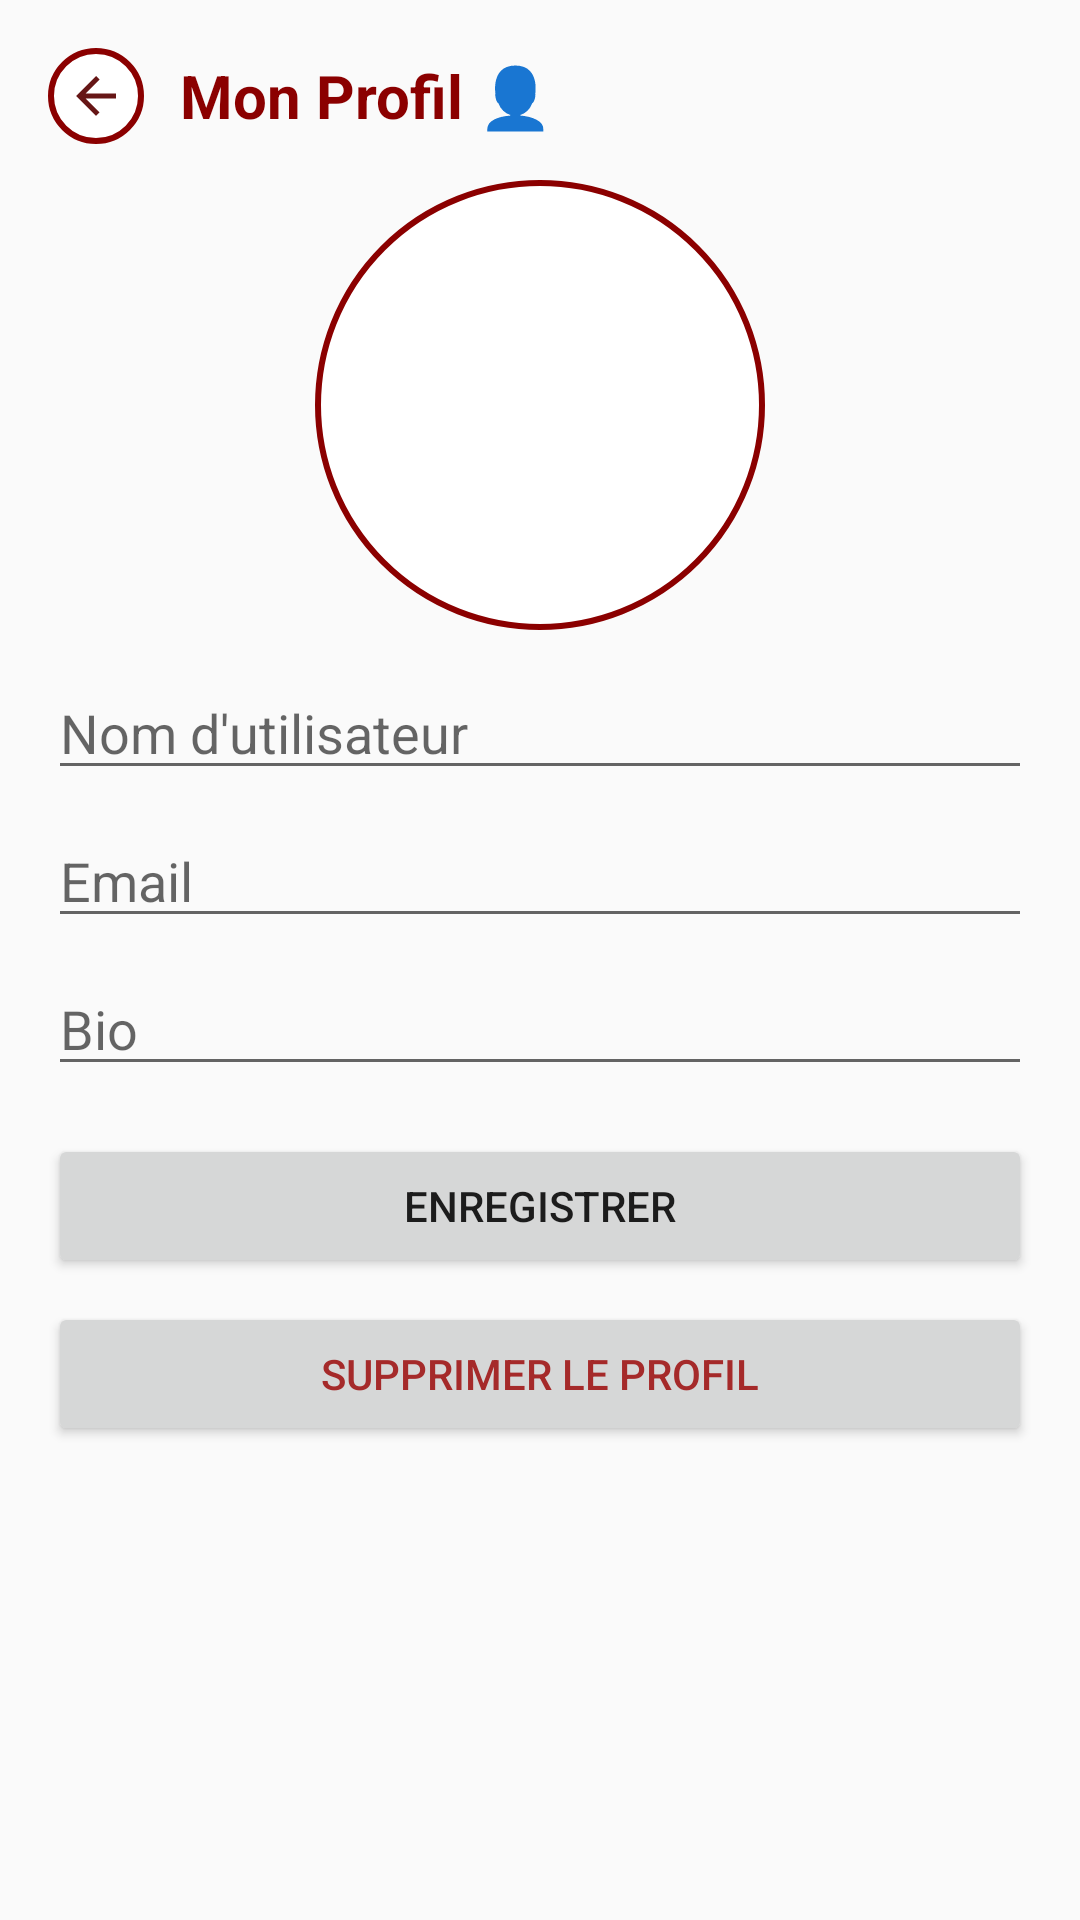

This screen was rendered from an Android layout file. Write that file and the resources it references.
<!-- AndroidManifest.xml: activity theme Theme.AppCompat.Light.NoActionBar -->
<!-- res/layout/activity_user_profile.xml -->
<ScrollView xmlns:android="http://schemas.android.com/apk/res/android"
    android:layout_width="match_parent"
    android:layout_height="match_parent">

    <LinearLayout
        android:layout_width="match_parent"
        android:layout_height="wrap_content"
        android:orientation="vertical"
        android:padding="16dp">

        
        <LinearLayout
            android:layout_width="match_parent"
            android:layout_height="wrap_content"
            android:orientation="horizontal"
            android:gravity="center_vertical"
            android:paddingBottom="12dp">

            <ImageView
                android:id="@+id/backArrow"
                android:layout_width="32dp"
                android:layout_height="32dp"
                android:src="@drawable/ic_arrow_back_white_24dp"
                android:background="@drawable/circle_white_border_red"
                android:padding="6dp"
                android:clickable="true"
                android:focusable="true"
                android:contentDescription="Retour"
                android:layout_marginEnd="12dp" />

            <TextView
                android:layout_width="wrap_content"
                android:layout_height="wrap_content"
                android:text="Mon Profil 👤"
                android:textColor="#8B0000"
                android:textSize="20sp"
                android:textStyle="bold" />
        </LinearLayout>

        
        <ImageView
            android:id="@+id/profileImageView"
            android:layout_width="150dp"
            android:layout_height="150dp"
            android:layout_gravity="center"
            android:scaleType="centerCrop"
            android:background="@drawable/circle_white_border_red"
            android:padding="2dp"
            android:clickable="true"
            android:contentDescription="Photo de profil" />


        <EditText
            android:id="@+id/usernameEdit"
            android:hint="Nom d'utilisateur"
            android:layout_width="match_parent"
            android:layout_height="wrap_content"
            android:layout_marginTop="12dp" />

        <EditText
            android:id="@+id/emailEdit"
            android:hint="Email"
            android:layout_width="match_parent"
            android:layout_height="wrap_content"
            android:layout_marginTop="8dp" />

        <EditText
            android:id="@+id/bioEdit"
            android:hint="Bio"
            android:layout_width="match_parent"
            android:layout_height="wrap_content"
            android:layout_marginTop="8dp" />

        <Button
            android:id="@+id/saveButton"
            android:text="Enregistrer"
            android:layout_width="match_parent"
            android:layout_height="wrap_content"
            android:layout_marginTop="16dp" />

        <Button
            android:id="@+id/deleteButton"
            android:text="Supprimer le profil"
            android:layout_width="match_parent"
            android:layout_height="wrap_content"
            android:textColor="#A52A2A"
            android:layout_marginTop="8dp" />

    </LinearLayout>
</ScrollView>
<!-- resources referenced by this layout -->
<resources>
  <!-- drawable circle_white_border_red (drawable) -->
  <?xml version="1.0" encoding="utf-8"?>
  <shape xmlns:android="http://schemas.android.com/apk/res/android" android:shape="oval">
      <solid android:color="#FFFFFF" />
      <stroke
          android:width="2dp"
          android:color="#8B0000" />  
  </shape>
  <!-- drawable ic_arrow_back_white_24dp (drawable) -->
  <vector xmlns:android="http://schemas.android.com/apk/res/android"
      android:width="24dp"
      android:height="24dp"
      android:viewportWidth="24"
      android:viewportHeight="24">
      <path
          android:fillColor="#661616"
          android:pathData="M20,11H7.83l5.59-5.59L12,4l-8,8 8,8 1.41-1.41L7.83,13H20v-2z"/>
  </vector>
</resources>
